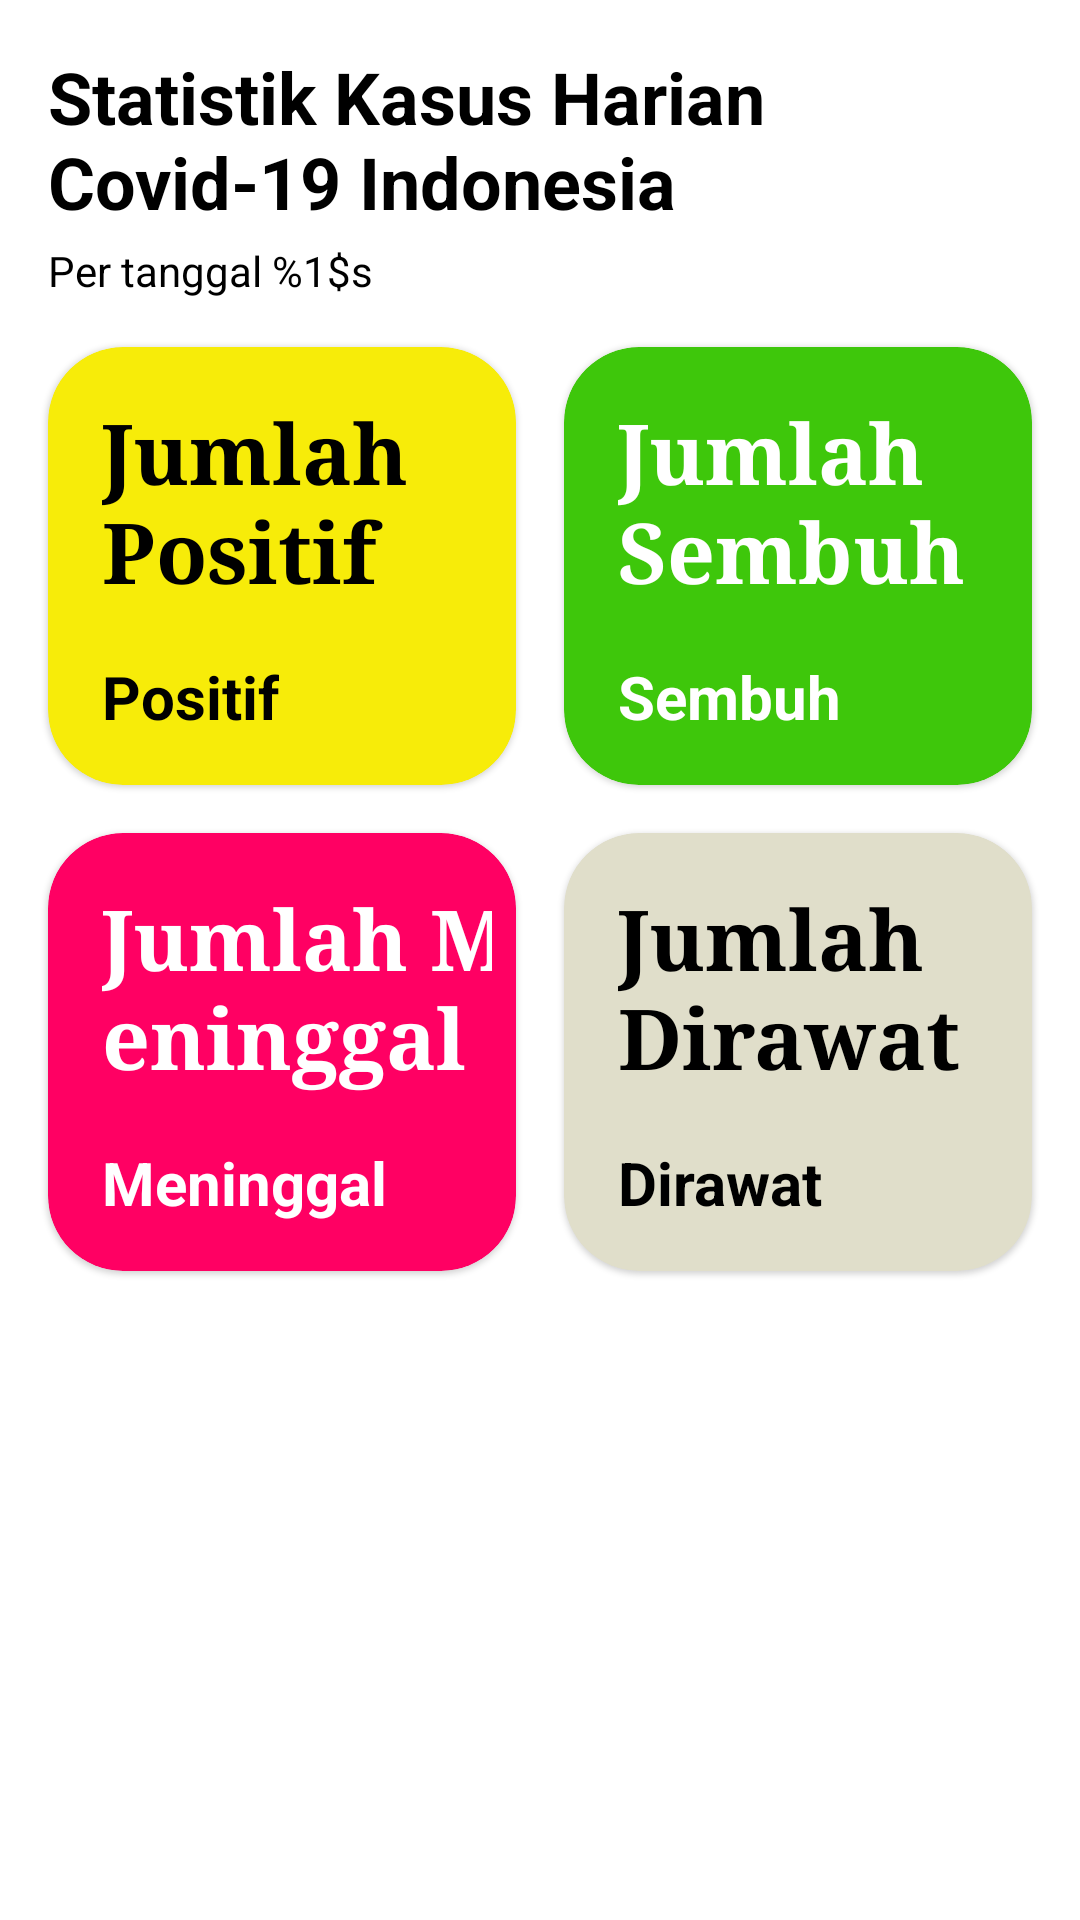

Write the Android layout XML for this screen, with the resource values it uses.
<!-- AndroidManifest.xml: application theme Theme.FOVID -->
<!-- res/layout/activity_daily.xml -->
<?xml version="1.0" encoding="utf-8"?>
<androidx.constraintlayout.widget.ConstraintLayout xmlns:android="http://schemas.android.com/apk/res/android"
    xmlns:app="http://schemas.android.com/apk/res-auto"
    xmlns:tools="http://schemas.android.com/tools"
    android:layout_width="match_parent"
    android:layout_height="match_parent"
    tools:context=".view.daily.DailyActivity">

    <TextView
        android:id="@+id/tvStatistic"
        style="@style/TextContent.Bold.Big"
        android:layout_marginStart="16dp"
        android:layout_marginTop="16dp"
        android:layout_marginEnd="16dp"
        android:text="@string/daily_report"
        android:textColor="?android:textColorPrimary"
        app:layout_constraintEnd_toEndOf="parent"
        app:layout_constraintStart_toStartOf="parent"
        app:layout_constraintTop_toTopOf="parent" />

    <TextView
        android:id="@+id/tvStatDesc"
        style="@style/TextContent"
        android:textColor = "?android:textColorPrimary"
        android:layout_marginTop="4dp"
        android:text="@string/stat_desc"
        app:layout_constraintEnd_toEndOf="@+id/tvStatistic"
        app:layout_constraintStart_toStartOf="@+id/tvStatistic"
        app:layout_constraintTop_toBottomOf="@+id/tvStatistic" />

    <com.google.android.material.card.MaterialCardView
        android:id="@+id/cvPositive"
        android:layout_width="0dp"
        android:layout_height="wrap_content"
        android:layout_marginTop="16dp"
        android:layout_marginEnd="8dp"
        app:cardCornerRadius="25dp"
        android:backgroundTint="@color/yellow"
        app:layout_constraintEnd_toStartOf="@+id/guideline2"
        app:layout_constraintStart_toStartOf="@+id/tvStatDesc"
        app:layout_constraintTop_toBottomOf="@+id/tvStatDesc">

        <androidx.constraintlayout.widget.ConstraintLayout
            android:layout_width="match_parent"
            android:layout_height="match_parent"
            android:padding="8dp">

            <TextView
                android:id="@+id/tvPositiveCount"
                style="@style/TextContent.Bold.Big"
                android:layout_marginStart="10dp"
                android:layout_marginTop="8dp"
                android:fontFamily="serif"
                android:text="@string/positive_count"
                android:textColor="@color/black"
                android:textSize="28sp"
                app:layout_constraintStart_toStartOf="parent"
                app:layout_constraintTop_toTopOf="parent" />

            <TextView
                android:id="@+id/tvPositiveDescription"
                style="@style/TextContent.Bold.Medium"
                android:layout_marginTop="16dp"
                android:layout_marginBottom="8dp"
                android:text="@string/positive"
                android:textColor="@color/black"
                app:layout_constraintBottom_toBottomOf="parent"
                app:layout_constraintStart_toStartOf="@+id/tvPositiveCount"
                app:layout_constraintTop_toBottomOf="@+id/tvPositiveCount" />
        </androidx.constraintlayout.widget.ConstraintLayout>
    </com.google.android.material.card.MaterialCardView>

    <com.google.android.material.card.MaterialCardView
        android:id="@+id/cvRecover"
        android:layout_width="0dp"
        android:layout_height="wrap_content"
        android:layout_marginStart="8dp"
        app:cardCornerRadius="25dp"
        android:backgroundTint="@color/green"
        app:layout_constraintBottom_toBottomOf="@+id/cvPositive"
        app:layout_constraintEnd_toEndOf="@+id/tvStatDesc"
        app:layout_constraintStart_toStartOf="@+id/guideline2"
        app:layout_constraintTop_toTopOf="@+id/cvPositive">

        <androidx.constraintlayout.widget.ConstraintLayout
            android:layout_width="match_parent"
            android:layout_height="match_parent"
            android:padding="8dp">

            <TextView
                android:id="@+id/tvRecoverCount"
                style="@style/TextContent.Bold.Big"
                android:textColor = "@color/white"
                android:layout_marginStart="10dp"
                android:layout_marginTop="8dp"
                android:fontFamily="serif"
                android:textSize="28sp"
                android:text="@string/recover_count"
                app:layout_constraintStart_toStartOf="parent"
                app:layout_constraintTop_toTopOf="parent" />

            <TextView
                android:id="@+id/tvRecoverDescription"
                style="@style/TextContent.Bold.Medium"
                android:textColor = "@color/white"
                android:layout_marginTop="16dp"
                android:layout_marginBottom="8dp"
                android:text="@string/recover"
                app:layout_constraintBottom_toBottomOf="parent"
                app:layout_constraintStart_toStartOf="@+id/tvRecoverCount"
                app:layout_constraintTop_toBottomOf="@+id/tvRecoverCount" />
        </androidx.constraintlayout.widget.ConstraintLayout>
    </com.google.android.material.card.MaterialCardView>

    <com.google.android.material.card.MaterialCardView
        android:id="@+id/cvDie"
        android:layout_width="0dp"
        android:layout_height="wrap_content"
        android:layout_marginTop="16dp"
        app:cardCornerRadius="25dp"
        android:backgroundTint="@color/red"
        app:layout_constraintEnd_toEndOf="@+id/cvPositive"
        app:layout_constraintStart_toStartOf="@+id/cvPositive"
        app:layout_constraintTop_toBottomOf="@+id/cvPositive">

        <androidx.constraintlayout.widget.ConstraintLayout
            android:layout_width="match_parent"
            android:layout_height="match_parent"
            android:padding="8dp">

            <TextView
                android:id="@+id/tvDieCount"
                style="@style/TextContent.Bold.Big"
                android:textColor = "@color/white"
                android:layout_marginStart="10dp"
                android:layout_marginTop="8dp"
                android:fontFamily="serif"
                android:textSize="28sp"
                android:text="@string/die_count"
                app:layout_constraintStart_toStartOf="parent"
                app:layout_constraintTop_toTopOf="parent" />

            <TextView
                android:id="@+id/tvDieDescription"
                style="@style/TextContent.Bold.Medium"
                android:textColor = "@color/white"
                android:layout_marginTop="16dp"
                android:layout_marginBottom="8dp"
                android:text="@string/die"
                app:layout_constraintBottom_toBottomOf="parent"
                app:layout_constraintStart_toStartOf="@+id/tvDieCount"
                app:layout_constraintTop_toBottomOf="@+id/tvDieCount" />
        </androidx.constraintlayout.widget.ConstraintLayout>
    </com.google.android.material.card.MaterialCardView>

    <com.google.android.material.card.MaterialCardView
        android:id="@+id/cvHospitalized"
        android:layout_width="0dp"
        android:layout_height="wrap_content"
        android:layout_marginTop="16dp"
        app:cardCornerRadius="25dp"
        android:backgroundTint="@color/grey"
        app:layout_constraintEnd_toEndOf="@+id/cvRecover"
        app:layout_constraintStart_toStartOf="@+id/cvRecover"
        app:layout_constraintTop_toBottomOf="@+id/cvRecover">

        <androidx.constraintlayout.widget.ConstraintLayout
            android:layout_width="match_parent"
            android:layout_height="match_parent"
            android:padding="8dp">

            <TextView
                android:id="@+id/tvHospitalizedCount"
                style="@style/TextContent.Bold.Big"
                android:textColor = "?android:textColorPrimary"
                android:layout_marginStart="10dp"
                android:layout_marginTop="8dp"
                android:fontFamily="serif"
                android:textSize="28sp"
                android:text="@string/hospitalized_count"
                app:layout_constraintStart_toStartOf="parent"
                app:layout_constraintTop_toTopOf="parent" />

            <TextView
                android:id="@+id/tvHospitalizedDescription"
                style="@style/TextContent.Bold.Medium"
                android:textColor = "?android:textColorPrimary"
                android:layout_marginTop="16dp"
                android:layout_marginBottom="8dp"
                android:text="@string/hospitalized"
                app:layout_constraintBottom_toBottomOf="parent"
                app:layout_constraintStart_toStartOf="@+id/tvHospitalizedCount"
                app:layout_constraintTop_toBottomOf="@+id/tvHospitalizedCount" />
        </androidx.constraintlayout.widget.ConstraintLayout>
    </com.google.android.material.card.MaterialCardView>

    <ProgressBar
        android:id="@+id/progressBar"
        style="?android:attr/progressBarStyle"
        android:layout_width="wrap_content"
        android:layout_height="wrap_content"
        android:visibility="invisible"
        android:elevation="7dp"
        app:layout_constraintBottom_toBottomOf="parent"
        app:layout_constraintEnd_toEndOf="parent"
        app:layout_constraintStart_toStartOf="parent"
        app:layout_constraintTop_toTopOf="parent" />

    <androidx.constraintlayout.widget.Guideline
        android:id="@+id/guideline2"
        android:layout_width="wrap_content"
        android:layout_height="wrap_content"
        android:orientation="vertical"
        app:layout_constraintGuide_percent="0.5"/>
</androidx.constraintlayout.widget.ConstraintLayout>
<!-- resources referenced by this layout -->
<resources>
  <color name="black">#FF000000</color>
  <color name="green">#3EC70B</color>
  <color name="grey">#E0DECA</color>
  <color name="red">#FF0063</color>
  <color name="white">#FFFFFFFF</color>
  <color name="yellow">#F7EC09</color>
  <string name="daily_report">Statistik Kasus Harian Covid-19 Indonesia</string>
  <string name="die">Meninggal</string>
  <string name="die_count">Jumlah Meninggal</string>
  <string name="hospitalized">Dirawat</string>
  <string name="hospitalized_count">Jumlah Dirawat</string>
  <string name="positive">Positif</string>
  <string name="positive_count">Jumlah Positif</string>
  <string name="recover">Sembuh</string>
  <string name="recover_count">Jumlah Sembuh</string>
  <string name="stat_desc">Per tanggal %1$s</string>
  <style name="TextContent">
          <item name="android:layout_width">0dp</item>
          <item name="android:layout_height">wrap_content</item>
      </style>
  <style name="TextContent.Bold.Big">
          <item name="android:textSize">24sp</item>
      </style>
  <style name="TextContent.Bold.Medium">
          <item name="android:textSize">20sp</item>
      </style>
  <style name="Theme.FOVID" parent="Theme.MaterialComponents.DayNight.DarkActionBar">
          
          <item name="colorPrimary">@color/blue_500</item>
          <item name="colorPrimaryVariant">@color/blue_700</item>
          <item name="colorOnPrimary">@color/white</item>
          
          <item name="colorSecondary">@color/teal_200</item>
          <item name="colorSecondaryVariant">@color/teal_700</item>
          <item name="colorOnSecondary">@color/black</item>
          
          <item name="android:statusBarColor">?attr/colorPrimaryVariant</item>
          
          <item name="android:textColorPrimary">@color/black</item>
      </style>
  <color name="blue_500">#1D70BE</color>
  <color name="blue_700">#0E4E96</color>
  <color name="teal_200">#FF03DAC5</color>
  <color name="teal_700">#FF018786</color>
</resources>
